Run: headless pygame with SDL's dummy video driver; simulated clock (each Clock.tick advances the game by its frame time, no real sleeping); random seed 0; keys injected as events and as key.get_pressed() state; no mouse input.
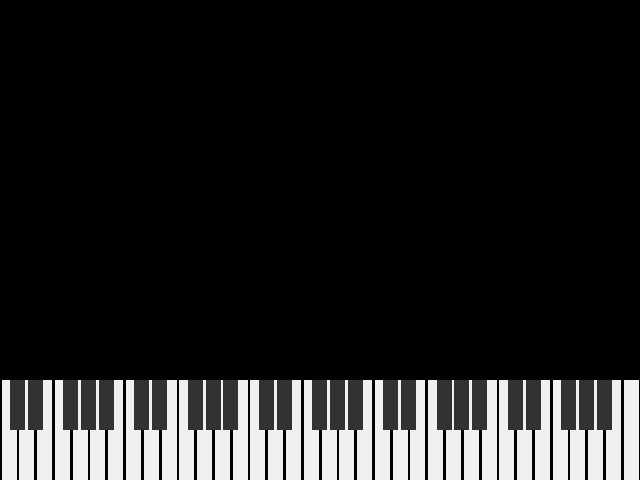
Frame 1 of 4 · flips 1–60 · no input
Frame 2 of 4 · flips 61–180 · tapped SPACE, RETURN · held RIGHT (→), D · screen unchanged from frame 1, image omitted
Frame 3 of 4 · flips 181–300 · held DOWN (↓), S · screen unchanged from frame 2, image omitted
Frame 4 of 4 · flips 301–420 · held LEFT (←), A, UP (↑), W · screen unchanged from frame 3, image omitted

The pygame program that drew these frames:

import pygame

pygame.init()
pygame.display.set_caption("Testi")

naytto_leveys = 640
naytto_korkeus = 480
naytto = pygame.display.set_mode((naytto_leveys, naytto_korkeus))

# Kello
kello = pygame.time.Clock()

# Koskettimet
koskettimet_valkoinen = []
koskettimet_musta = []

kosk_maara = 36
kosk_vali = 2
kosk_leveys = (naytto_leveys - (kosk_maara * kosk_vali)) / kosk_maara
kosk_korkeus = 100
for i in range(kosk_maara):
    koskettimet_valkoinen.append(pygame.Rect(kosk_vali + i * kosk_leveys, naytto_korkeus - kosk_korkeus, kosk_leveys, kosk_korkeus))
    kosk_vali += 2

kosk_maara = 25
kosk_vali = kosk_leveys / 1.5
kosk_korkeus = 50
for i in range(kosk_maara):
    koskettimet_musta.append(pygame.Rect(kosk_vali + i * kosk_leveys, naytto_korkeus -  2 * kosk_korkeus, kosk_leveys, kosk_korkeus))
    if i in [1,4,6,9,11,14,16,19,21,24]:
        kosk_vali += 4 + kosk_leveys
    else:
        kosk_vali += 2

while True:
    naytto.fill((0,0,0))

    for tapahtuma in pygame.event.get():
        if tapahtuma.type == pygame.QUIT:   # Ikkunan yläkulman X painike
            exit()
    
    for kosketin in koskettimet_valkoinen:
        pygame.draw.rect(naytto,(240,240,240),kosketin)
    
    for kosketin in koskettimet_musta:
        pygame.draw.rect(naytto,(50,50,50),kosketin)

    pygame.display.flip()

    kello.tick(60)
